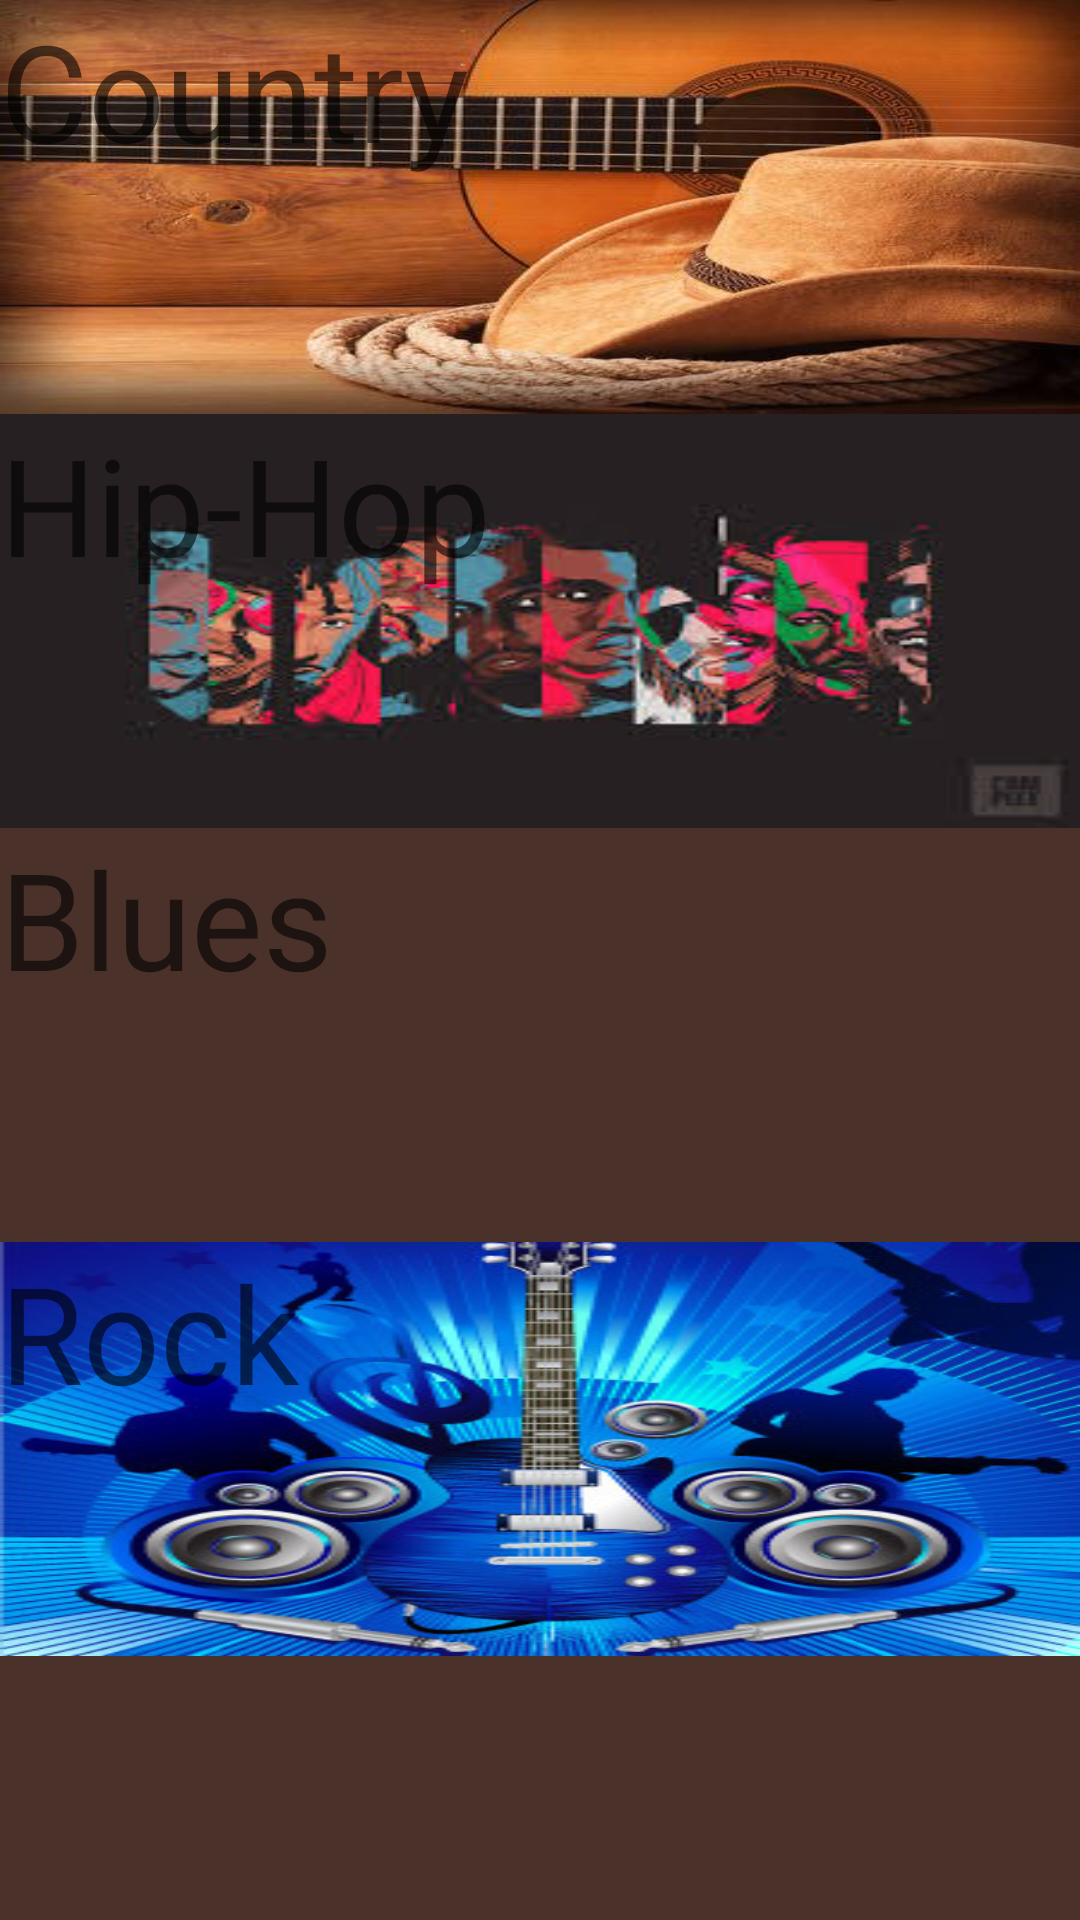

This screen was rendered from an Android layout file. Write that file and the resources it references.
<!-- AndroidManifest.xml: application theme AppTheme -->
<!-- res/layout/activity_main.xml -->
<?xml version="1.0" encoding="utf-8"?>
<LinearLayout xmlns:android="http://schemas.android.com/apk/res/android"
    xmlns:tools="http://schemas.android.com/tools"
    android:layout_width="match_parent"
    android:layout_height="match_parent"
    android:background="@color/primary_color"
    android:orientation="vertical"
    tools:context="com.example.myapplication.MainActivity">

    <TextView
        android:id="@+id/country"
        style="@style/CategoryStyle"
        android:layout_width="wrap_content"
        android:layout_height="138dp"
        android:background="@drawable/country"
        android:text="@string/category_country"
        android:textAppearance="@style/TextAppearance.AppCompat.Display2" />

    <TextView
        android:id="@+id/hip"
        style="@style/CategoryStyle"
        android:layout_width="match_parent"
        android:layout_height="138dp"
        android:background="@drawable/hipbutt"
        android:text="@string/category_hip"
        android:textAppearance="@style/TextAppearance.AppCompat.Display2" />

    <TextView
        android:id="@+id/blues"
        style="@style/CategoryStyle"
        android:layout_width="match_parent"
        android:layout_height="138dp"
        android:background="@drawable/rockbutt"
        android:text="@string/category_blues"
        android:textAppearance="@style/TextAppearance.AppCompat.Display2" />

    <TextView
        android:id="@+id/rock"
        style="@style/CategoryStyle"
        android:layout_width="match_parent"
        android:layout_height="138dp"
        android:background="@drawable/rock"
        android:text="@string/category_rock"
        android:textAppearance="@style/TextAppearance.AppCompat.Display2" />

</LinearLayout>
<!-- resources referenced by this layout -->
<resources>
  <color name="primary_color">#4A312A</color>
  <!-- drawable country: jpg bitmap (drawable, 25233 bytes) -->
  <!-- drawable hipbutt: jpeg bitmap (drawable, 9299 bytes) -->
  <!-- drawable rock: jpg bitmap (drawable, 61167 bytes) -->
  <string name="category_blues">Blues</string>
  <string name="category_country">Country</string>
  <string name="category_hip">Hip-Hop</string>
  <string name="category_rock">Rock</string>
  <style name="CategoryStyle">CategoryStyle</style>
  <style name="AppTheme" parent="Theme.AppCompat.Light.DarkActionBar">
          
          <item name="colorPrimary">@color/colorPrimary</item>
          <item name="colorPrimaryDark">@color/colorPrimaryDark</item>
          <item name="colorAccent">@color/colorAccent</item>
      </style>
  <color name="colorPrimary">#4A312A</color>
  <color name="colorPrimaryDark">#2F1D1A</color>
  <color name="colorAccent">#FFF7DA</color>
</resources>
